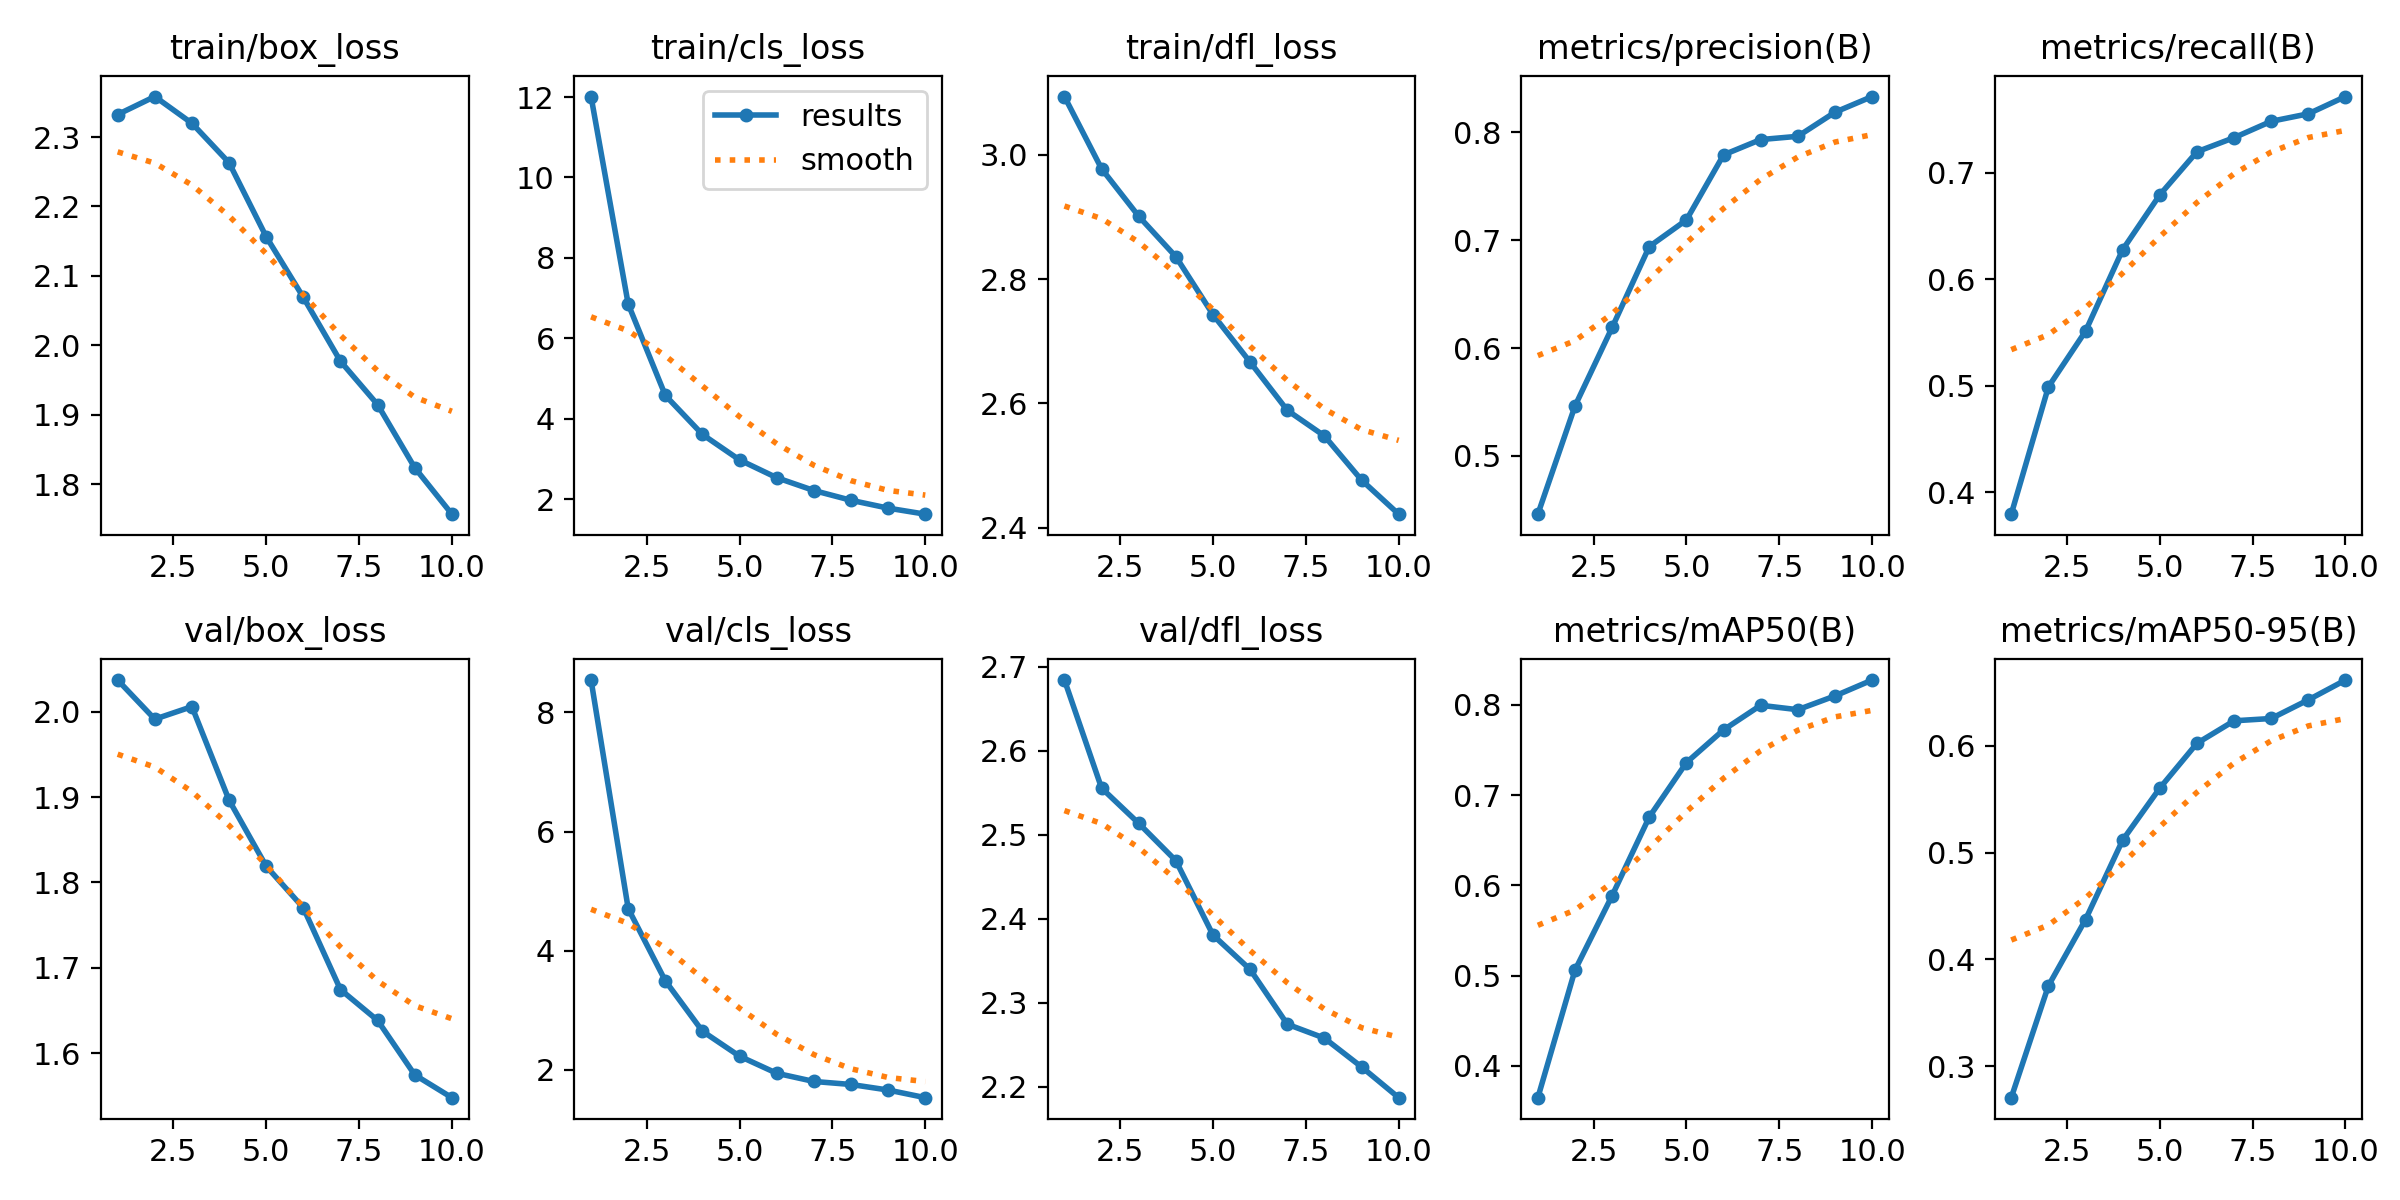

Source data for this figure (header and first rows):
epoch, time, train/box_loss, train/cls_loss, train/dfl_loss, metrics/precision(B), metrics/recall(B), metrics/mAP50(B), metrics/mAP50-95(B), val/box_loss, val/cls_loss, val/dfl_loss, lr/pg0, lr/pg1, lr/pg2
1, 4126, 2.332, 12.01, 3.093, 0.4461, 0.3796, 0.3648, 0.2704, 2.037, 8.544, 2.684, 0.0001283, 0.0001283, 0.0001283
2, 9929, 2.358, 6.854, 2.977, 0.5463, 0.4991, 0.506, 0.3751, 1.991, 4.708, 2.555, 0.0002312, 0.0002312, 0.0002312
3, 16888, 2.32, 4.582, 2.901, 0.619, 0.5514, 0.5886, 0.4372, 2.006, 3.495, 2.513, 0.0003087, 0.0003087, 0.0003087
4, 20985, 2.263, 3.612, 2.836, 0.6939, 0.6279, 0.6756, 0.5117, 1.896, 2.649, 2.469, 0.0002707, 0.0002707, 0.0002707
5, 25120, 2.156, 2.979, 2.743, 0.7186, 0.6794, 0.7359, 0.5604, 1.819, 2.229, 2.381, 0.0002325, 0.0002325, 0.0002325
6, 29550, 2.069, 2.537, 2.666, 0.7789, 0.7198, 0.7721, 0.6023, 1.77, 1.943, 2.34, 0.0001944, 0.0001944, 0.0001944
7, 34204, 1.977, 2.219, 2.589, 0.7931, 0.7331, 0.7994, 0.6234, 1.674, 1.806, 2.275, 0.0001563, 0.0001563, 0.0001563
8, 43303, 1.914, 1.976, 2.548, 0.7961, 0.7484, 0.7945, 0.6256, 1.638, 1.755, 2.258, 0.0001182, 0.0001182, 0.0001182
9, 49466, 1.824, 1.78, 2.477, 0.8184, 0.7555, 0.8097, 0.643, 1.575, 1.662, 2.224, 8.008e-05, 8.008e-05, 8.008e-05
10, 54111, 1.757, 1.63, 2.422, 0.8329, 0.7717, 0.8273, 0.6616, 1.548, 1.534, 2.187, 4.1965e-05, 4.1965e-05, 4.1965e-05
